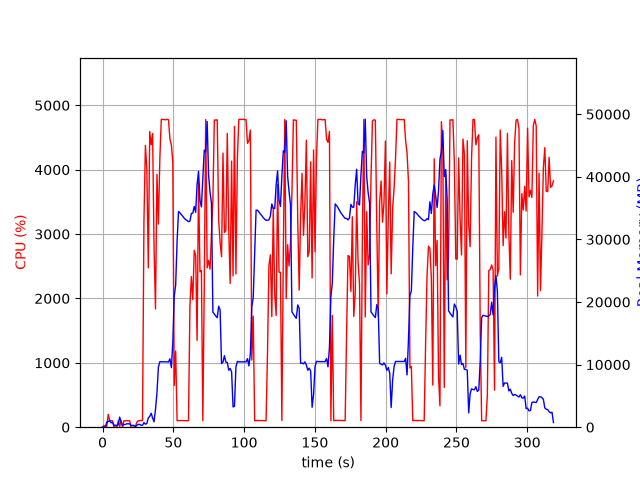

Source data for this figure (header and first rows):
elapsed_time, nproc, cpu, mem_real, mem_virtual
4.38690185546875e-05, 1, 0.0, 10.59, 3186
1.006, 2, 27.8, 53.38, 165.5
2.013, 2, 1.0, 56.66, 168.8
3.022, 5, 18.8, 827.3, 3022
4.03, 4, 199.6, 894.4, 2868
5.037, 5, 101.2, 1078, 3318
6.044, 3, 99.3, 700.8, 2295
7.051, 3, 99.3, 794.1, 2407
8.058, 3, 1.0, 280.9, 1775
9.066, 3, 3.0, 335.5, 1829
10.07, 3, 2.0, 251.1, 1765
11.08, 3, 100.3, 392.7, 1869
12.09, 11, 7.9, 1612, 5407
13.1, 5, 102.2, 845.7, 3031
14.11, 4, 3.0, 282.6, 2126
15.12, 3, 100.2, 418.3, 2038
16.12, 3, 99.2, 445.3, 2098
17.13, 3, 100.1, 545.5, 2246
18.14, 3, 100.2, 545.5, 2246
19.15, 3, 99.1, 539.8, 2246
20.16, 3, 1.0, 262.9, 1862
21.17, 3, 0.0, 292, 1895
22.18, 3, 1.0, 289.2, 1862
23.19, 2, 6.9, 72.57, 3296
24.2, 1, 76.3, 297.1, 1322
25.21, 1, 100.1, 435.2, 1450
26.22, 1, 101.0, 455.5, 1978
27.23, 1, 104.9, 308.3, 5453
28.24, 1, 100.9, 308.3, 5453
29.25, 1, 3204, 731.5, 5453
30.27, 1, 4378, 485.7, 5453
31.29, 1, 4002, 586.3, 5453
32.32, 1, 2474, 1496, 7305
33.33, 1, 4594, 1718, 7305
34.35, 1, 4387, 2232, 7305
35.37, 1, 4562, 1466, 7305
36.39, 1, 2781, 862.2, 8329
37.4, 1, 1836, 2845, 9425
38.44, 1, 3927, 5497, 13275
39.45, 1, 3155, 9578, 19991
40.47, 1, 4165, 10457, 19991
41.49, 1, 4782, 10457, 19991
42.51, 1, 4781, 10457, 19991
43.52, 1, 4780, 10457, 19991
44.54, 1, 4774, 10447, 19991
45.56, 1, 4783, 10435, 19991
46.58, 1, 4775, 10420, 19991
47.6, 1, 4479, 10932, 19991
48.62, 1, 4386, 9512, 19991
49.63, 1, 4110, 13475, 35092
50.64, 1, 648.3, 20929, 35092
51.65, 1, 1184, 22727, 55572
52.66, 1, 100.2, 29706, 55572
53.67, 1, 103.2, 34468, 55572
54.68, 1, 102.2, 34246, 55572
55.68, 1, 103.3, 33964, 55572
56.69, 1, 103.3, 33697, 55572
57.7, 1, 103.3, 33397, 55572
58.7, 1, 100.3, 33151, 55572
59.71, 1, 101.2, 33022, 55572
... 255 more rows
